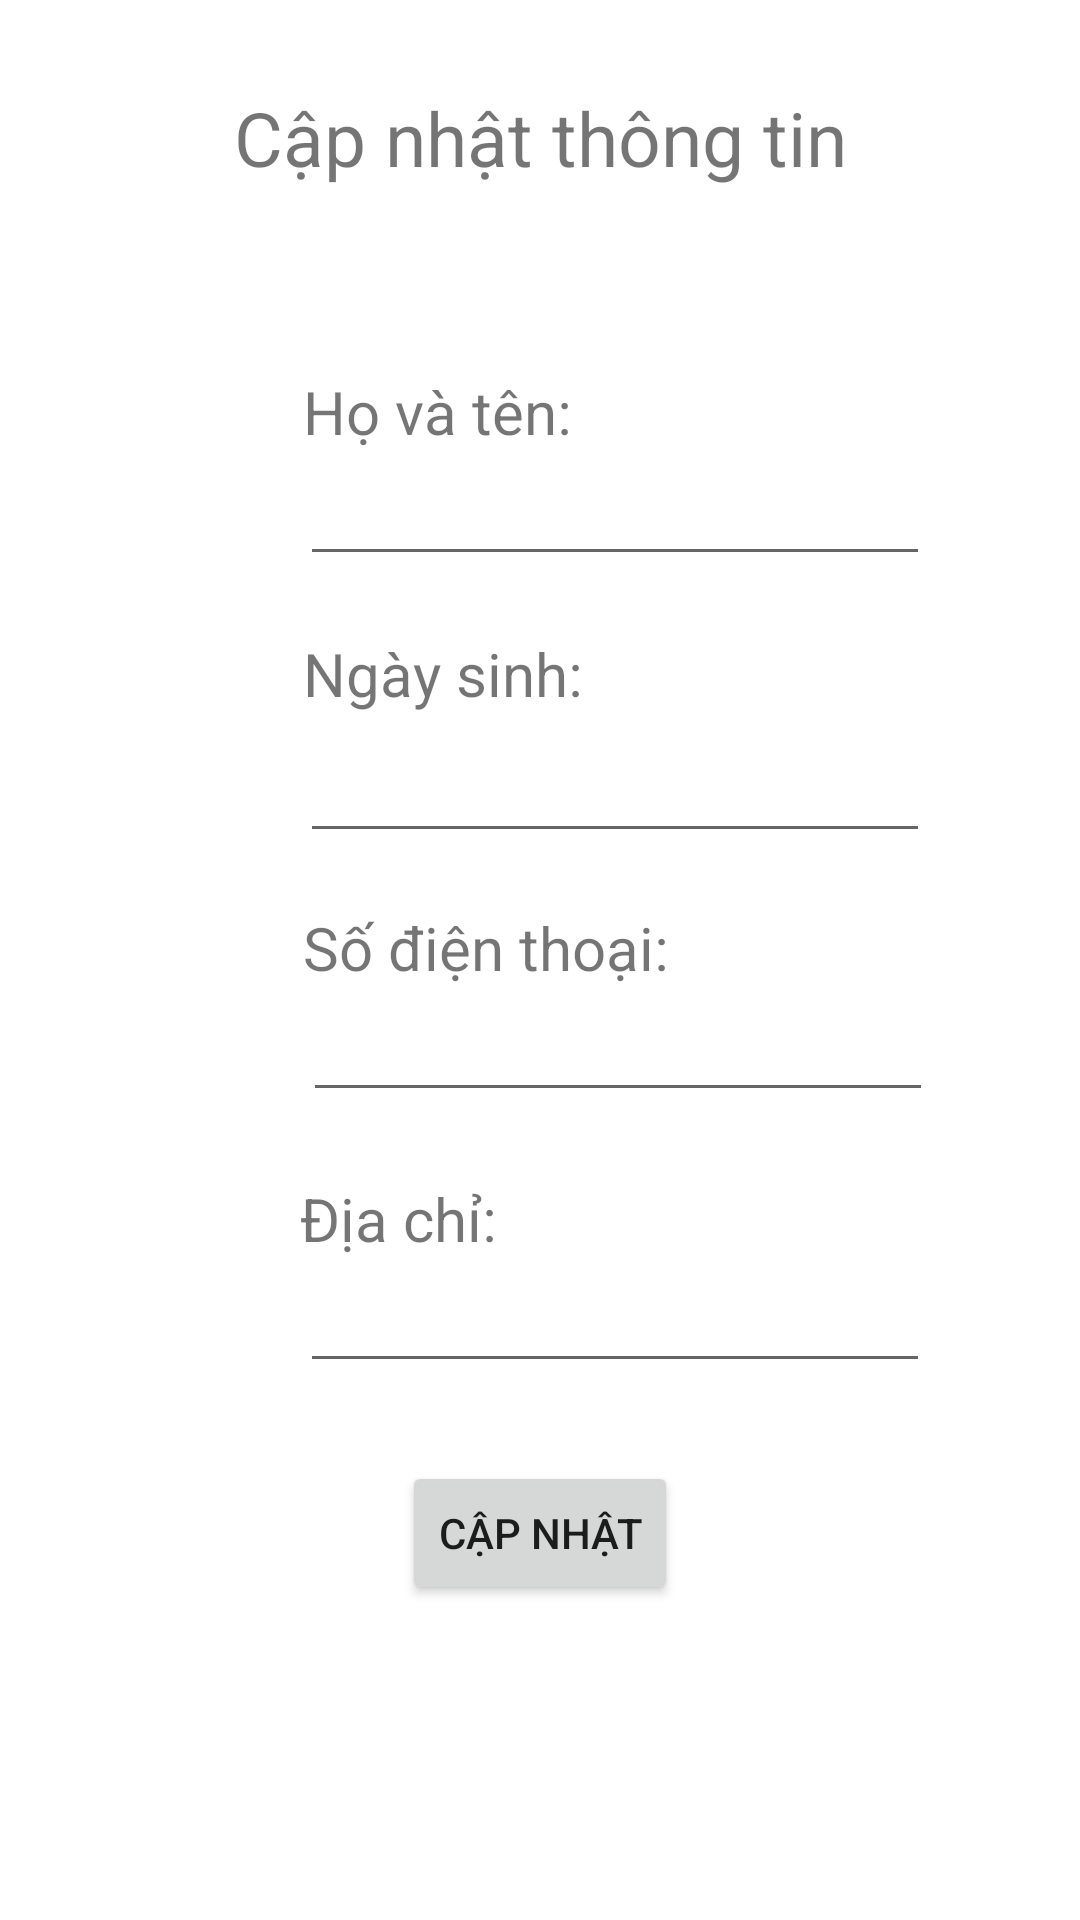

Layout XML and referenced resources for this Android screen:
<!-- AndroidManifest.xml: application theme Theme.BookMamagement -->
<!-- res/layout/capnhatthongtincanhan.xml -->
<?xml version="1.0" encoding="utf-8"?>
<androidx.constraintlayout.widget.ConstraintLayout xmlns:android="http://schemas.android.com/apk/res/android"
    xmlns:app="http://schemas.android.com/apk/res-auto"
    xmlns:tools="http://schemas.android.com/tools"
    android:layout_width="match_parent"
    android:layout_height="match_parent">

    <TextView
        android:id="@+id/textView6"
        android:layout_width="wrap_content"
        android:layout_height="wrap_content"
        android:layout_marginTop="29dp"
        android:layout_marginBottom="20dp"
        android:text="Cập nhật thông tin"
        android:textSize="25dp"
        app:layout_constraintBottom_toTopOf="@+id/imgAvatar"
        app:layout_constraintEnd_toEndOf="parent"
        app:layout_constraintStart_toStartOf="parent"
        app:layout_constraintTop_toTopOf="parent" />

    <ImageView
        android:id="@+id/imgAvatar"
        android:layout_width="100dp"
        android:layout_height="0dp"
        android:layout_marginBottom="16dp"
        android:src="@drawable/camera"
        app:layout_constraintBottom_toTopOf="@+id/textView"
        app:layout_constraintEnd_toEndOf="parent"
        app:layout_constraintStart_toStartOf="parent"
        app:layout_constraintTop_toBottomOf="@+id/textView6"
        tools:srcCompat="@tools:sample/avatars" />

    <TextView
        android:id="@+id/textView"
        android:layout_width="wrap_content"
        android:layout_height="wrap_content"
        android:layout_marginStart="1dp"
        android:text="Họ và tên:"
        android:textSize="20dp"
        app:layout_constraintBottom_toTopOf="@+id/edtHoVaTen"
        app:layout_constraintStart_toStartOf="@+id/edtHoVaTen"
        app:layout_constraintTop_toBottomOf="@+id/imgAvatar" />

    <EditText
        android:id="@+id/edtHoVaTen"
        android:layout_width="wrap_content"
        android:layout_height="wrap_content"
        android:layout_marginBottom="19dp"
        android:ems="10"
        android:inputType="textPersonName"
        app:layout_constraintBottom_toTopOf="@+id/textView5"
        app:layout_constraintStart_toStartOf="@+id/edtNgaySinh"
        app:layout_constraintTop_toBottomOf="@+id/textView" />

    <TextView
        android:id="@+id/textView2"
        android:layout_width="wrap_content"
        android:layout_height="wrap_content"
        android:text="Số điện thoại:"
        android:textSize="20dp"
        app:layout_constraintBottom_toTopOf="@+id/edtSoDienThoai"
        app:layout_constraintStart_toStartOf="@+id/edtSoDienThoai"
        app:layout_constraintTop_toBottomOf="@+id/edtNgaySinh" />

    <EditText
        android:id="@+id/edtSoDienThoai"
        android:layout_width="wrap_content"
        android:layout_height="wrap_content"
        android:layout_marginStart="1dp"
        android:layout_marginBottom="22dp"
        android:ems="10"
        android:inputType="textPersonName"
        app:layout_constraintBottom_toTopOf="@+id/textView4"
        app:layout_constraintStart_toStartOf="@+id/textView4"
        app:layout_constraintTop_toBottomOf="@+id/textView2" />

    <TextView
        android:id="@+id/textView4"
        android:layout_width="wrap_content"
        android:layout_height="wrap_content"
        android:layout_marginStart="100dp"
        android:text="Địa chỉ:"
        android:textSize="20dp"
        app:layout_constraintBottom_toTopOf="@+id/edtDiaChi"
        app:layout_constraintStart_toStartOf="parent"
        app:layout_constraintTop_toBottomOf="@+id/edtSoDienThoai" />

    <EditText
        android:id="@+id/edtDiaChi"
        android:layout_width="wrap_content"
        android:layout_height="wrap_content"
        android:layout_marginBottom="26dp"
        android:ems="10"
        android:inputType="textPersonName"
        app:layout_constraintBottom_toTopOf="@+id/btnCapNhatThongTin"
        app:layout_constraintStart_toStartOf="@+id/textView4"
        app:layout_constraintTop_toBottomOf="@+id/textView4" />

    <TextView
        android:id="@+id/textView5"
        android:layout_width="wrap_content"
        android:layout_height="wrap_content"
        android:layout_marginStart="1dp"
        android:layout_marginBottom="5dp"
        android:text="Ngày sinh:"
        android:textSize="20dp"
        app:layout_constraintBottom_toTopOf="@+id/edtNgaySinh"
        app:layout_constraintStart_toStartOf="@+id/edtNgaySinh"
        app:layout_constraintTop_toBottomOf="@+id/edtHoVaTen" />

    <EditText
        android:id="@+id/edtNgaySinh"
        android:layout_width="wrap_content"
        android:layout_height="wrap_content"
        android:layout_marginEnd="1dp"
        android:layout_marginBottom="18dp"
        android:ems="10"
        android:inputType="date"
        app:layout_constraintBottom_toTopOf="@+id/textView2"
        app:layout_constraintEnd_toEndOf="@+id/edtSoDienThoai"
        app:layout_constraintTop_toBottomOf="@+id/textView5" />

    <Button
        android:id="@+id/btnCapNhatThongTin"
        android:layout_width="wrap_content"
        android:layout_height="wrap_content"
        android:layout_marginBottom="105dp"
        android:text="Cập nhật"
        app:layout_constraintBottom_toBottomOf="parent"
        app:layout_constraintEnd_toEndOf="parent"
        app:layout_constraintStart_toStartOf="parent"
        app:layout_constraintTop_toBottomOf="@+id/edtDiaChi" />

</androidx.constraintlayout.widget.ConstraintLayout>
<!-- resources referenced by this layout -->
<resources>
  <style name="Theme.BookMamagement" parent="Theme.MaterialComponents.DayNight.DarkActionBar">
          
          <item name="colorPrimary">@color/purple_500</item>
          <item name="colorPrimaryVariant">@color/purple_700</item>
          <item name="colorOnPrimary">@color/white</item>
          
          <item name="colorSecondary">@color/teal_200</item>
          <item name="colorSecondaryVariant">@color/teal_700</item>
          <item name="colorOnSecondary">@color/black</item>
          
          <item name="android:statusBarColor" tools:targetApi="l">?attr/colorPrimaryVariant</item>
          
      </style>
  <!-- not gathered from this repository: default colours our renderer supplied (Android Studio template values) -->
  <color name="purple_500">#FF6200EE</color>
  <color name="purple_700">#FF3700B3</color>
  <color name="teal_200">#FF03DAC5</color>
  <color name="teal_700">#FF018786</color>
  <color name="black">#FF000000</color>
  <color name="white">#FFFFFFFF</color>
</resources>
